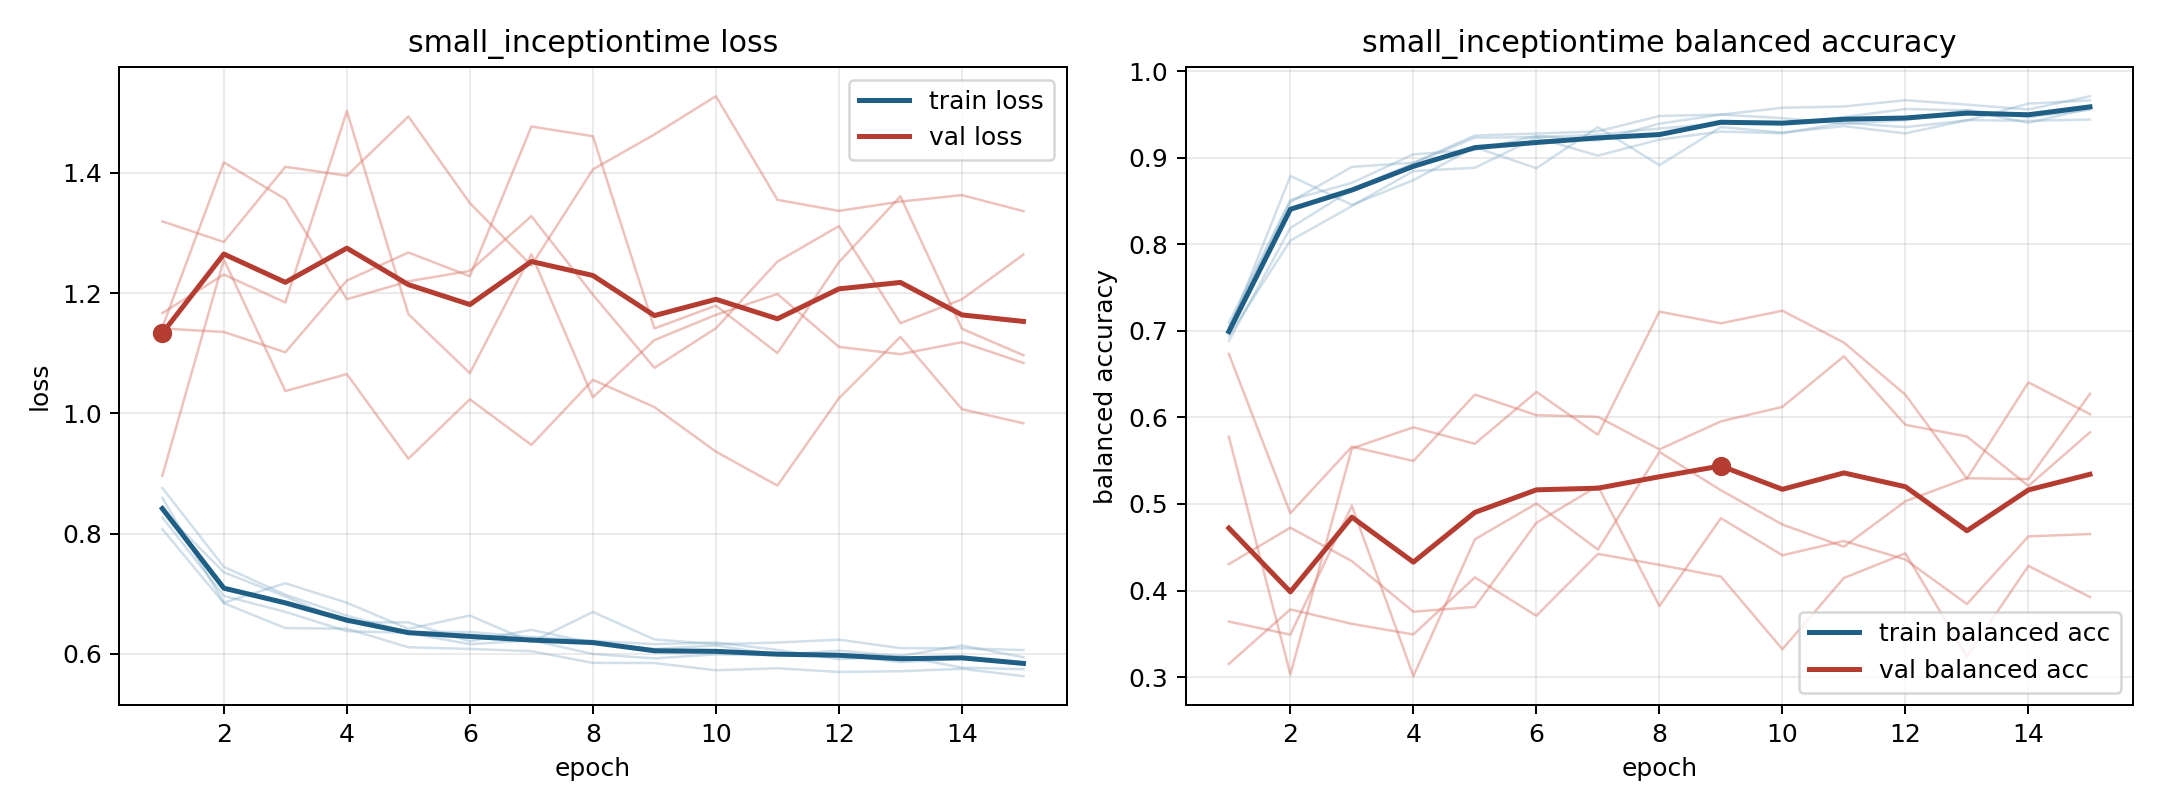

Source data for this figure (header and first rows):
model, fold, epoch, train_loss, train_balanced_accuracy, val_loss, val_balanced_accuracy
small_inceptiontime, 1, 1, 0.8072, 0.7042, 1.319, 0.3152
small_inceptiontime, 1, 2, 0.6841, 0.8488, 1.285, 0.3782
small_inceptiontime, 1, 3, 0.6427, 0.8894, 1.41, 0.3615
small_inceptiontime, 1, 4, 0.6416, 0.8941, 1.395, 0.3492
small_inceptiontime, 1, 5, 0.6107, 0.9256, 1.494, 0.4152
small_inceptiontime, 1, 6, 0.6079, 0.9279, 1.35, 0.3708
small_inceptiontime, 1, 7, 0.6042, 0.9303, 1.246, 0.4423
small_inceptiontime, 1, 8, 0.5847, 0.9481, 1.406, 0.4297
small_inceptiontime, 1, 9, 0.5845, 0.9498, 1.464, 0.4161
small_inceptiontime, 1, 10, 0.5724, 0.9576, 1.528, 0.3322
small_inceptiontime, 1, 11, 0.5758, 0.9591, 1.355, 0.4145
small_inceptiontime, 1, 12, 0.5697, 0.9664, 1.337, 0.4429
small_inceptiontime, 1, 13, 0.5708, 0.9613, 1.352, 0.3239
small_inceptiontime, 1, 14, 0.5748, 0.9556, 1.363, 0.4284
small_inceptiontime, 1, 15, 0.5627, 0.971, 1.336, 0.3925
small_inceptiontime, 2, 1, 0.8594, 0.6997, 1.143, 0.5776
small_inceptiontime, 2, 2, 0.6849, 0.8789, 1.418, 0.3032
small_inceptiontime, 2, 3, 0.7173, 0.8456, 1.357, 0.5641
small_inceptiontime, 2, 4, 0.6848, 0.874, 1.19, 0.5885
small_inceptiontime, 2, 5, 0.6414, 0.9121, 1.22, 0.5695
small_inceptiontime, 2, 6, 0.6635, 0.8878, 1.237, 0.6294
small_inceptiontime, 2, 7, 0.6194, 0.9352, 1.328, 0.5799
small_inceptiontime, 2, 8, 0.6694, 0.8913, 1.197, 0.7221
small_inceptiontime, 2, 9, 0.6237, 0.9353, 1.076, 0.7087
small_inceptiontime, 2, 10, 0.6159, 0.929, 1.142, 0.7232
small_inceptiontime, 2, 11, 0.6185, 0.9364, 1.252, 0.6864
small_inceptiontime, 2, 12, 0.6234, 0.928, 1.312, 0.6261
small_inceptiontime, 2, 13, 0.6092, 0.9433, 1.15, 0.5292
small_inceptiontime, 2, 14, 0.609, 0.9425, 1.19, 0.6404
small_inceptiontime, 2, 15, 0.606, 0.944, 1.264, 0.6037
small_inceptiontime, 3, 1, 0.8268, 0.7092, 1.167, 0.3641
small_inceptiontime, 3, 2, 0.6963, 0.8511, 1.231, 0.349
small_inceptiontime, 3, 3, 0.6696, 0.8709, 1.184, 0.498
small_inceptiontime, 3, 4, 0.6375, 0.9038, 1.503, 0.3011
small_inceptiontime, 3, 5, 0.6347, 0.9089, 1.165, 0.4591
small_inceptiontime, 3, 6, 0.6158, 0.9252, 1.067, 0.5004
small_inceptiontime, 3, 7, 0.6222, 0.9198, 1.265, 0.4472
small_inceptiontime, 3, 8, 0.5995, 0.9393, 1.027, 0.5601
small_inceptiontime, 3, 9, 0.5922, 0.9497, 1.122, 0.5158
small_inceptiontime, 3, 10, 0.5989, 0.9457, 1.164, 0.4762
small_inceptiontime, 3, 11, 0.5975, 0.9393, 1.199, 0.4506
small_inceptiontime, 3, 12, 0.5979, 0.9432, 1.111, 0.5031
small_inceptiontime, 3, 13, 0.586, 0.9549, 1.098, 0.5297
small_inceptiontime, 3, 14, 0.5914, 0.9469, 1.118, 0.5287
small_inceptiontime, 3, 15, 0.5823, 0.9554, 1.084, 0.6272
small_inceptiontime, 4, 1, 0.8382, 0.6942, 0.8962, 0.6733
small_inceptiontime, 4, 2, 0.7354, 0.8043, 1.256, 0.4892
small_inceptiontime, 4, 3, 0.6952, 0.844, 1.037, 0.5662
small_inceptiontime, 4, 4, 0.6522, 0.8846, 1.065, 0.5497
small_inceptiontime, 4, 5, 0.6522, 0.8883, 0.9245, 0.6263
small_inceptiontime, 4, 6, 0.6206, 0.9231, 1.023, 0.6026
small_inceptiontime, 4, 7, 0.6398, 0.9023, 0.9475, 0.6007
small_inceptiontime, 4, 8, 0.6177, 0.9209, 1.056, 0.563
small_inceptiontime, 4, 9, 0.6081, 0.9302, 1.01, 0.5954
small_inceptiontime, 4, 10, 0.6137, 0.9282, 0.9362, 0.6121
small_inceptiontime, 4, 11, 0.5981, 0.9403, 0.8798, 0.6706
small_inceptiontime, 4, 12, 0.6051, 0.9352, 1.025, 0.5914
small_inceptiontime, 4, 13, 0.596, 0.943, 1.127, 0.5779
small_inceptiontime, 4, 14, 0.5768, 0.9625, 1.007, 0.5208
small_inceptiontime, 4, 15, 0.5741, 0.9662, 0.9834, 0.5827
... 15 more rows
